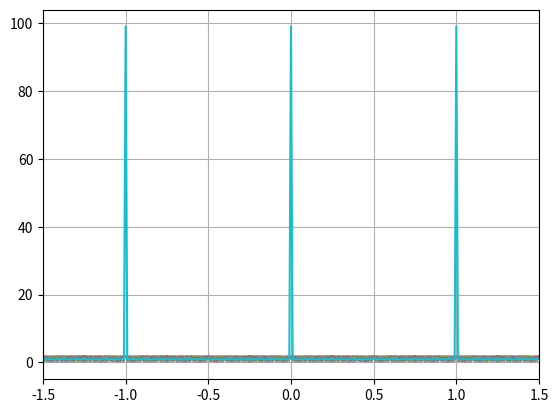

Write Python code to recreate this figure.
import matplotlib.pylab as plt  # 绘制图形
import numpy as np

# 定义周期
T = 1
w1 = 2 * np.pi / T

# 范围
t = np.arange(-5 * T, 5 * T, 0.01)
#todo 可以修改谐波个数，查看叠加效果
n = np.arange(1, 50) #谐波个数

# 记录各次谐波的叠加情况
f = np.ones_like(t) / T #相当于直流分量
harms = []  # 记录各次谐波

# 画幅度频谱图
plt.grid()  # 显示网格
plt.xlim(-1.5,1.5)
for i in n:
    f_harm = 2 * np.cos(i*w1*t) / T
    plt.plot(t, abs(f_harm),linewidth = 0.2)
    f = f+ f_harm
#画出叠加之后的图
plt.plot(t, abs(f))
plt.show()
